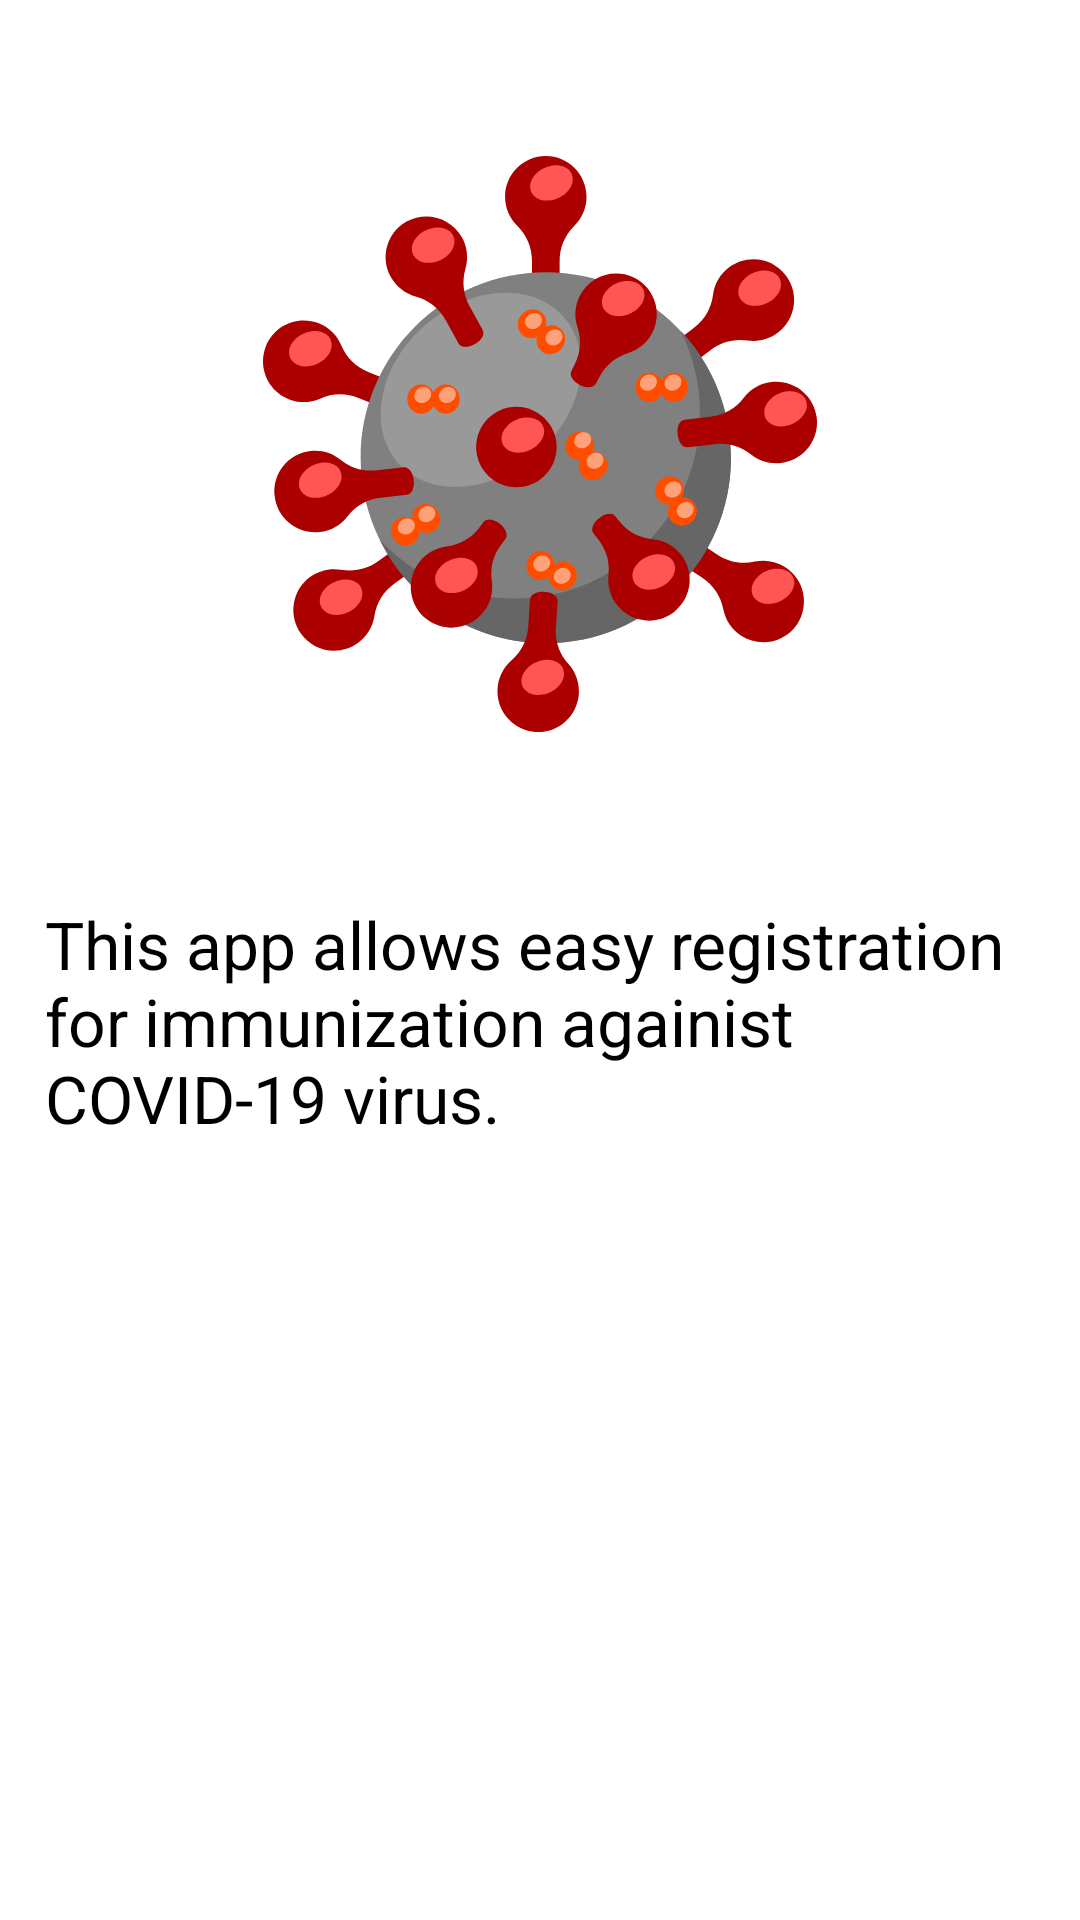

This screen was rendered from an Android layout file. Write that file and the resources it references.
<!-- AndroidManifest.xml: application theme Theme.PrijavaZaVakcinaciju -->
<!-- res/layout/fragment_about.xml -->
<?xml version="1.0" encoding="utf-8"?>
<layout xmlns:android="http://schemas.android.com/apk/res/android"
    xmlns:app="http://schemas.android.com/apk/res-auto">

    <ScrollView
        android:layout_width="match_parent"
        android:layout_height="match_parent"
        android:fillViewport="true">

        <androidx.constraintlayout.widget.ConstraintLayout
            android:layout_width="match_parent"
            android:layout_height="wrap_content">

            <ImageView
                android:id="@+id/aboutImage"
                android:layout_width="0dp"
                android:layout_height="192dp"
                android:layout_marginTop="52dp"
                app:layout_constraintEnd_toEndOf="parent"
                app:layout_constraintHorizontal_bias="0.0"
                app:layout_constraintStart_toStartOf="parent"
                app:layout_constraintTop_toTopOf="parent"
                app:srcCompat="@drawable/ic_canceled_img" />

            <TextView
                android:id="@+id/rulesText"
                android:layout_width="0dp"
                android:layout_height="wrap_content"
                android:layout_marginTop="56dp"
                android:layout_marginStart="15dp"
                android:layout_marginEnd="15dp"
                android:text="@string/about_text"
                android:textColor="@color/black"
                android:textSize="22sp"
                app:layout_constraintEnd_toEndOf="parent"
                app:layout_constraintHorizontal_bias="0.0"
                app:layout_constraintStart_toStartOf="parent"
                app:layout_constraintTop_toBottomOf="@+id/aboutImage" />


        </androidx.constraintlayout.widget.ConstraintLayout>
    </ScrollView>
</layout>
<!-- resources referenced by this layout -->
<resources>
  <color name="black">#FF000000</color>
  <!-- drawable ic_canceled_img: vector/xml drawable (drawable, 18966 chars, omitted) -->
  <string name="about_text">This app allows easy registration for immunization againist COVID-19 virus.</string>
  <style name="Theme.PrijavaZaVakcinaciju" parent="Theme.MaterialComponents.DayNight.DarkActionBar">
          
          <item name="colorPrimary">@color/color_primary</item>
          <item name="colorPrimaryVariant">@color/color_primary_dark</item>
          <item name="colorOnPrimary">@color/white</item>
          
          <item name="colorSecondary">@color/color_primary_dark</item>
          <item name="colorSecondaryVariant">@color/teal_700</item>
          <item name="colorOnSecondary">@color/black</item>
          
          <item name="android:statusBarColor" tools:targetApi="l">?attr/colorPrimaryVariant</item>
          
      </style>
  <color name="color_primary">#D61A46</color>
  <color name="color_primary_dark">#7B0F28</color>
  <color name="white">#FFFFFFFF</color>
  <color name="teal_700">#FF018786</color>
</resources>
